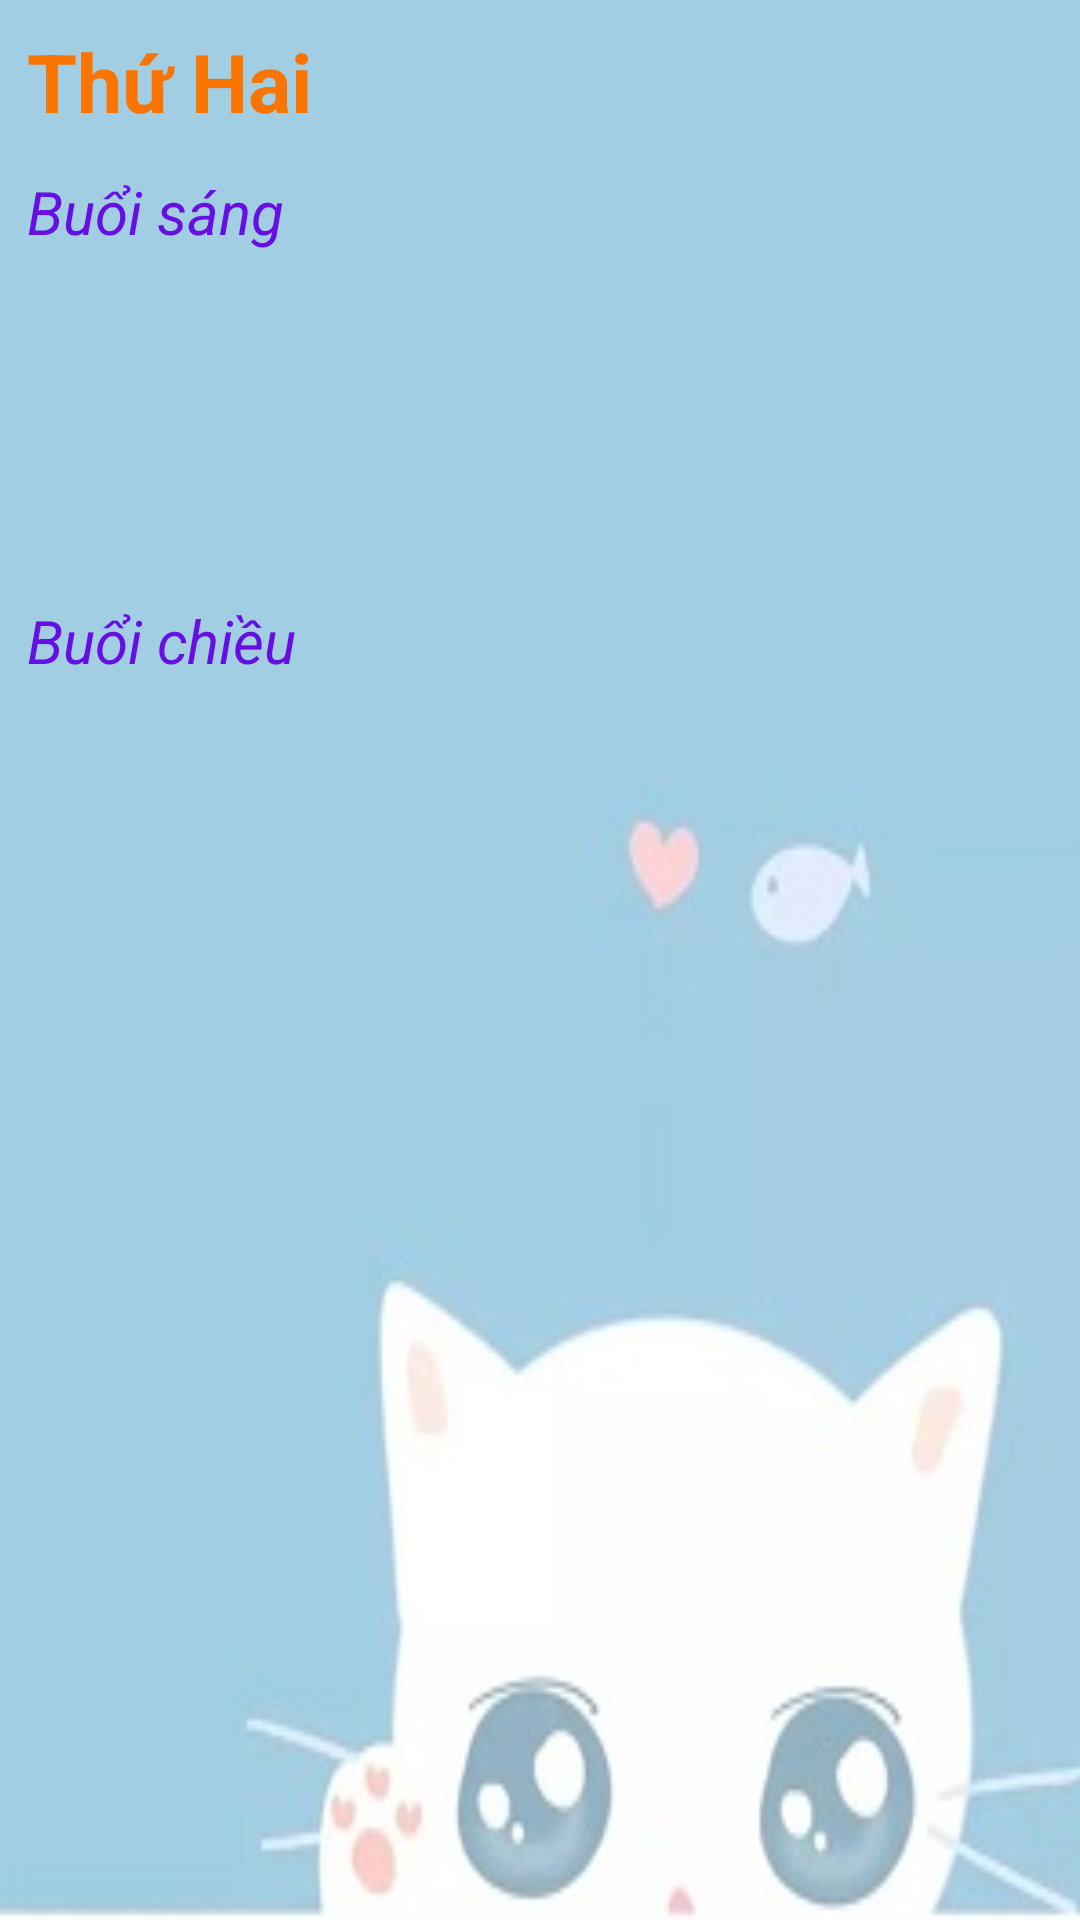

The Android layout XML behind this screen, and the referenced resources:
<!-- AndroidManifest.xml: application theme Theme.Test -->
<!-- res/layout/dong_thoikhoabieu.xml -->
<?xml version="1.0" encoding="utf-8"?>
<LinearLayout xmlns:android="http://schemas.android.com/apk/res/android"
    xmlns:app="http://schemas.android.com/apk/res-auto"
    xmlns:tools="http://schemas.android.com/tools"
    android:layout_width="match_parent"
    android:layout_height="wrap_content"
    android:orientation="horizontal"
    android:background="@drawable/b"
    android:weightSum="2"
    android:padding="5dp">

    <LinearLayout
        android:layout_weight="0.5"
        android:layout_width="156dp"
        android:layout_height="match_parent"
        android:orientation="vertical">

        <TextView
            android:id="@+id/textViewThu"
            android:layout_width="wrap_content"
            android:layout_height="wrap_content"
            android:layout_marginStart="4dp"
            android:layout_marginTop="4dp"
            android:text="Thứ Hai"
            android:textAlignment="center"
            android:textColor="#FA7400"
            android:textSize="27sp"
            android:textStyle="bold" />

        <TextView
            android:textStyle="italic"
            android:id="@+id/textView5"
            android:layout_width="wrap_content"
            android:layout_height="wrap_content"
            android:layout_marginStart="4dp"
            android:layout_marginTop="12dp"
            android:text="Buổi sáng"
            android:textColor="#660EE3"
            android:textSize="20sp" />

        <TextView

            android:id="@+id/textViewTKBBuoisang"
            android:layout_width="200dp"
            android:layout_height="100dp"
            android:layout_marginTop="8dp"
            android:layout_marginEnd="276dp"
            android:textColor="#F30635"
            android:textStyle="bold"
            android:textSize="18sp" />

        <TextView
            android:textStyle="italic"
            android:id="@+id/textView6"
            android:layout_width="wrap_content"
            android:layout_height="wrap_content"
            android:layout_marginStart="4dp"
            android:layout_marginTop="8dp"
            android:text="Buổi chiều"
            android:textColor="#660EE3"
            android:textSize="20sp" />

        <TextView
            android:id="@+id/textViewTKBchieu"
            android:layout_width="200dp"
            android:layout_height="100dp"
            android:layout_marginTop="8dp"
            android:layout_marginEnd="276dp"
            android:textColor="#F30635"
            android:textStyle="bold"
            android:textSize="18sp" />
    </LinearLayout>
    <LinearLayout
        android:layout_weight="0.5"
        android:layout_width="wrap_content"
        android:layout_height="wrap_content"
        android:orientation="vertical">

        <ImageView
            android:layout_marginTop="10dp"
            android:background="@null"
            android:layout_width="30dp"
            android:layout_height="30dp"
            android:src="@drawable/edit"
            android:id="@+id/imgEdit"></ImageView>

        <ImageView
            android:layout_marginTop="10dp"
            android:background="@null"
            android:layout_width="30dp"
            android:layout_height="30dp"
            android:src="@drawable/delete"
            android:id="@+id/imgDelete"></ImageView>

    </LinearLayout>

</LinearLayout>
<!-- resources referenced by this layout -->
<resources>
  <!-- drawable b: jpg bitmap (drawable, 8971 bytes) -->
  <style name="Theme.Test" parent="Theme.MaterialComponents.DayNight.DarkActionBar">
  
          <item name="windowActionBar">false</item>
          <item name="windowNoTitle">true</item>
          
          <item name="colorPrimary">#149C9C</item>
          <item name="colorPrimaryVariant">#02061B</item>
          <item name="colorOnPrimary">@color/white</item>
          
          <item name="colorSecondary">@color/teal_200</item>
          <item name="colorSecondaryVariant">@color/teal_700</item>
          <item name="colorOnSecondary">@color/black</item>
          
          <item name="android:statusBarColor" tools:targetApi="l">?attr/colorPrimaryVariant</item>
          
      </style>
  <color name="white">#FFFFFFFF</color>
  <color name="teal_200">#FF03DAC5</color>
  <color name="teal_700">#FF018786</color>
  <color name="black">#FF000000</color>
</resources>
